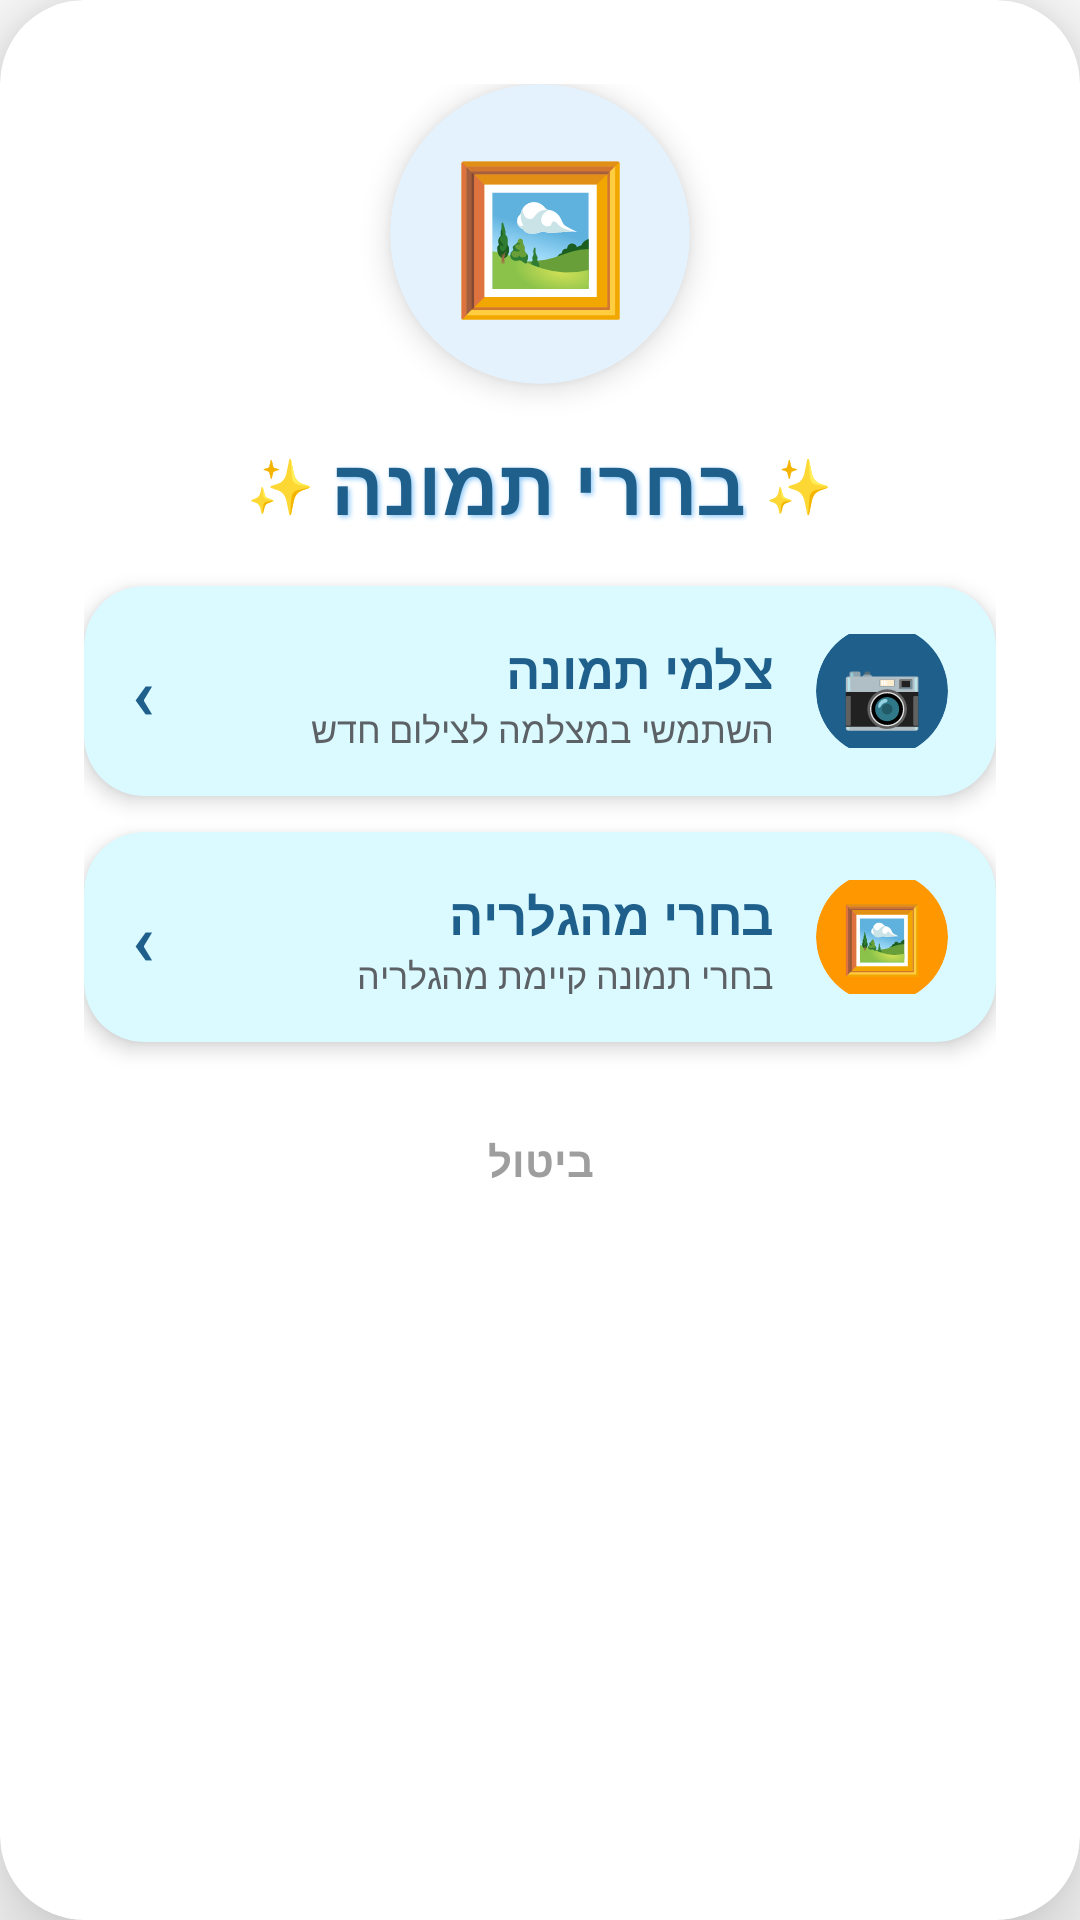

Write the Android layout XML for this screen, with the resource values it uses.
<!-- AndroidManifest.xml: application theme Theme.TheMagicOfKnowledge -->
<!-- res/layout/dialog_image_source.xml -->
<?xml version="1.0" encoding="utf-8"?>
<androidx.cardview.widget.CardView xmlns:android="http://schemas.android.com/apk/res/android"
    xmlns:app="http://schemas.android.com/apk/res-auto"
    android:layout_width="320dp"
    android:layout_height="wrap_content"
    android:layout_gravity="center"
    app:cardBackgroundColor="#FFFFFF"
    app:cardCornerRadius="28dp"
    app:cardElevation="16dp">

    <LinearLayout
        android:layout_width="match_parent"
        android:layout_height="wrap_content"
        android:gravity="center"
        android:orientation="vertical"
        android:padding="28dp">

        
        <androidx.cardview.widget.CardView
            android:layout_width="100dp"
            android:layout_height="100dp"
            android:layout_marginBottom="16dp"
            app:cardBackgroundColor="#E3F2FD"
            app:cardCornerRadius="50dp"
            app:cardElevation="6dp">

            <TextView
                android:layout_width="match_parent"
                android:layout_height="match_parent"
                android:gravity="center"
                android:text="🖼️"
                android:textSize="48sp" />

        </androidx.cardview.widget.CardView>

        
        <LinearLayout
            android:layout_width="wrap_content"
            android:layout_height="wrap_content"
            android:gravity="center"
            android:orientation="horizontal"
            android:layout_marginBottom="16dp">

            <TextView
                android:layout_width="wrap_content"
                android:layout_height="wrap_content"
                android:layout_marginEnd="6dp"
                android:text="✨"
                android:textSize="18sp" />

            <TextView
                android:layout_width="wrap_content"
                android:layout_height="wrap_content"
                android:fontFamily="@font/gan"
                android:gravity="center"
                android:shadowColor="#90CAF9"
                android:shadowDx="2"
                android:shadowDy="2"
                android:shadowRadius="4"
                android:text="בחרי תמונה"
                android:textColor="#1E5F8B"
                android:textSize="26sp"
                android:textStyle="bold" />

            <TextView
                android:layout_width="wrap_content"
                android:layout_height="wrap_content"
                android:layout_marginStart="6dp"
                android:text="✨"
                android:textSize="18sp" />

        </LinearLayout>

        
        <androidx.cardview.widget.CardView
            android:id="@+id/btnCamera"
            android:layout_width="match_parent"
            android:layout_height="70dp"
            android:layout_marginBottom="12dp"
            android:clickable="true"
            android:focusable="true"
            android:foreground="?attr/selectableItemBackground"
            app:cardBackgroundColor="#dafaff"
            app:cardCornerRadius="20dp"
            app:cardElevation="4dp">

            <LinearLayout
                android:layout_width="match_parent"
                android:layout_height="match_parent"
                android:gravity="center_vertical"
                android:layoutDirection="rtl"
                android:orientation="horizontal"
                android:padding="16dp">

                <androidx.cardview.widget.CardView
                    android:layout_width="44dp"
                    android:layout_height="44dp"
                    app:cardBackgroundColor="#1E5F8B"
                    app:cardCornerRadius="22dp"
                    app:cardElevation="0dp">

                    <TextView
                        android:layout_width="match_parent"
                        android:layout_height="match_parent"
                        android:gravity="center"
                        android:text="📷"
                        android:textSize="22sp" />

                </androidx.cardview.widget.CardView>

                <LinearLayout
                    android:layout_width="0dp"
                    android:layout_height="wrap_content"
                    android:layout_marginStart="14dp"
                    android:layout_weight="1"
                    android:orientation="vertical">

                    <TextView
                        android:layout_width="wrap_content"
                        android:layout_height="wrap_content"
                        android:fontFamily="@font/gan"
                        android:text="צלמי תמונה"
                        android:textColor="#1E5F8B"
                        android:textSize="17sp"
                        android:textStyle="bold" />

                    <TextView
                        android:layout_width="wrap_content"
                        android:layout_height="wrap_content"
                        android:fontFamily="@font/varelaround"
                        android:text="השתמשי במצלמה לצילום חדש"
                        android:textColor="#5C6166"
                        android:textSize="12sp" />

                </LinearLayout>

                <TextView
                    android:layout_width="wrap_content"
                    android:layout_height="wrap_content"
                    android:text="›"
                    android:textColor="#1E5F8B"
                    android:textSize="24sp"
                    android:textStyle="bold" />

            </LinearLayout>
        </androidx.cardview.widget.CardView>

        
        <androidx.cardview.widget.CardView
            android:id="@+id/btnGallery"
            android:layout_width="match_parent"
            android:layout_height="70dp"
            android:layout_marginBottom="20dp"
            android:clickable="true"
            android:focusable="true"
            android:foreground="?attr/selectableItemBackground"
            app:cardBackgroundColor="#dafaff"
            app:cardCornerRadius="20dp"
            app:cardElevation="4dp">

            <LinearLayout
                android:layout_width="match_parent"
                android:layout_height="match_parent"
                android:gravity="center_vertical"
                android:orientation="horizontal"
                android:layoutDirection="rtl"
                android:padding="16dp">

                <androidx.cardview.widget.CardView
                    android:layout_width="44dp"
                    android:layout_height="44dp"
                    app:cardBackgroundColor="#FF9800"
                    app:cardCornerRadius="22dp"
                    app:cardElevation="0dp">

                    <TextView
                        android:layout_width="match_parent"
                        android:layout_height="match_parent"
                        android:gravity="center"
                        android:text="🖼️"
                        android:textSize="22sp" />

                </androidx.cardview.widget.CardView>

                <LinearLayout
                    android:layout_width="0dp"
                    android:layout_height="wrap_content"
                    android:layout_marginStart="14dp"
                    android:layout_weight="1"
                    android:orientation="vertical">

                    <TextView
                        android:layout_width="wrap_content"
                        android:layout_height="wrap_content"
                        android:fontFamily="@font/gan"
                        android:text="בחרי מהגלריה"
                        android:textColor="#1E5F8B"
                        android:textSize="17sp"
                        android:textStyle="bold" />

                    <TextView
                        android:layout_width="wrap_content"
                        android:layout_height="wrap_content"
                        android:fontFamily="@font/varelaround"
                        android:text="בחרי תמונה קיימת מהגלריה"
                        android:textColor="#5C6166"
                        android:textSize="12sp" />

                </LinearLayout>

                <TextView
                    android:layout_width="wrap_content"
                    android:layout_height="wrap_content"
                    android:text="›"
                    android:textColor="#1E5F8B"
                    android:textSize="24sp"
                    android:textStyle="bold" />

            </LinearLayout>
        </androidx.cardview.widget.CardView>

        
        <TextView
            android:id="@+id/btnCancelSource"
            android:layout_width="wrap_content"
            android:layout_height="wrap_content"
            android:fontFamily="@font/varelaround"
            android:padding="10dp"
            android:text="ביטול"
            android:textColor="#9E9E9E"
            android:textSize="14sp"
            android:textStyle="bold" />

    </LinearLayout>
</androidx.cardview.widget.CardView>
<!-- resources referenced by this layout -->
<resources>
  <style name="Theme.TheMagicOfKnowledge" parent="Base.Theme.TheMagicOfKnowledge">
          <item name="android:windowBackground">@drawable/main_background</item>
          <item name="android:statusBarColor">@android:color/transparent</item>
          <item name="android:windowLightStatusBar">false</item>
      </style>
  <style name="Base.Theme.TheMagicOfKnowledge" parent="Theme.Material3.DayNight.NoActionBar">
          <item name="colorPrimary">@color/transparent</item>
          <item name="android:statusBarColor">@color/transparent</item>
      </style>
  <color name="transparent">#00000000</color>
</resources>
